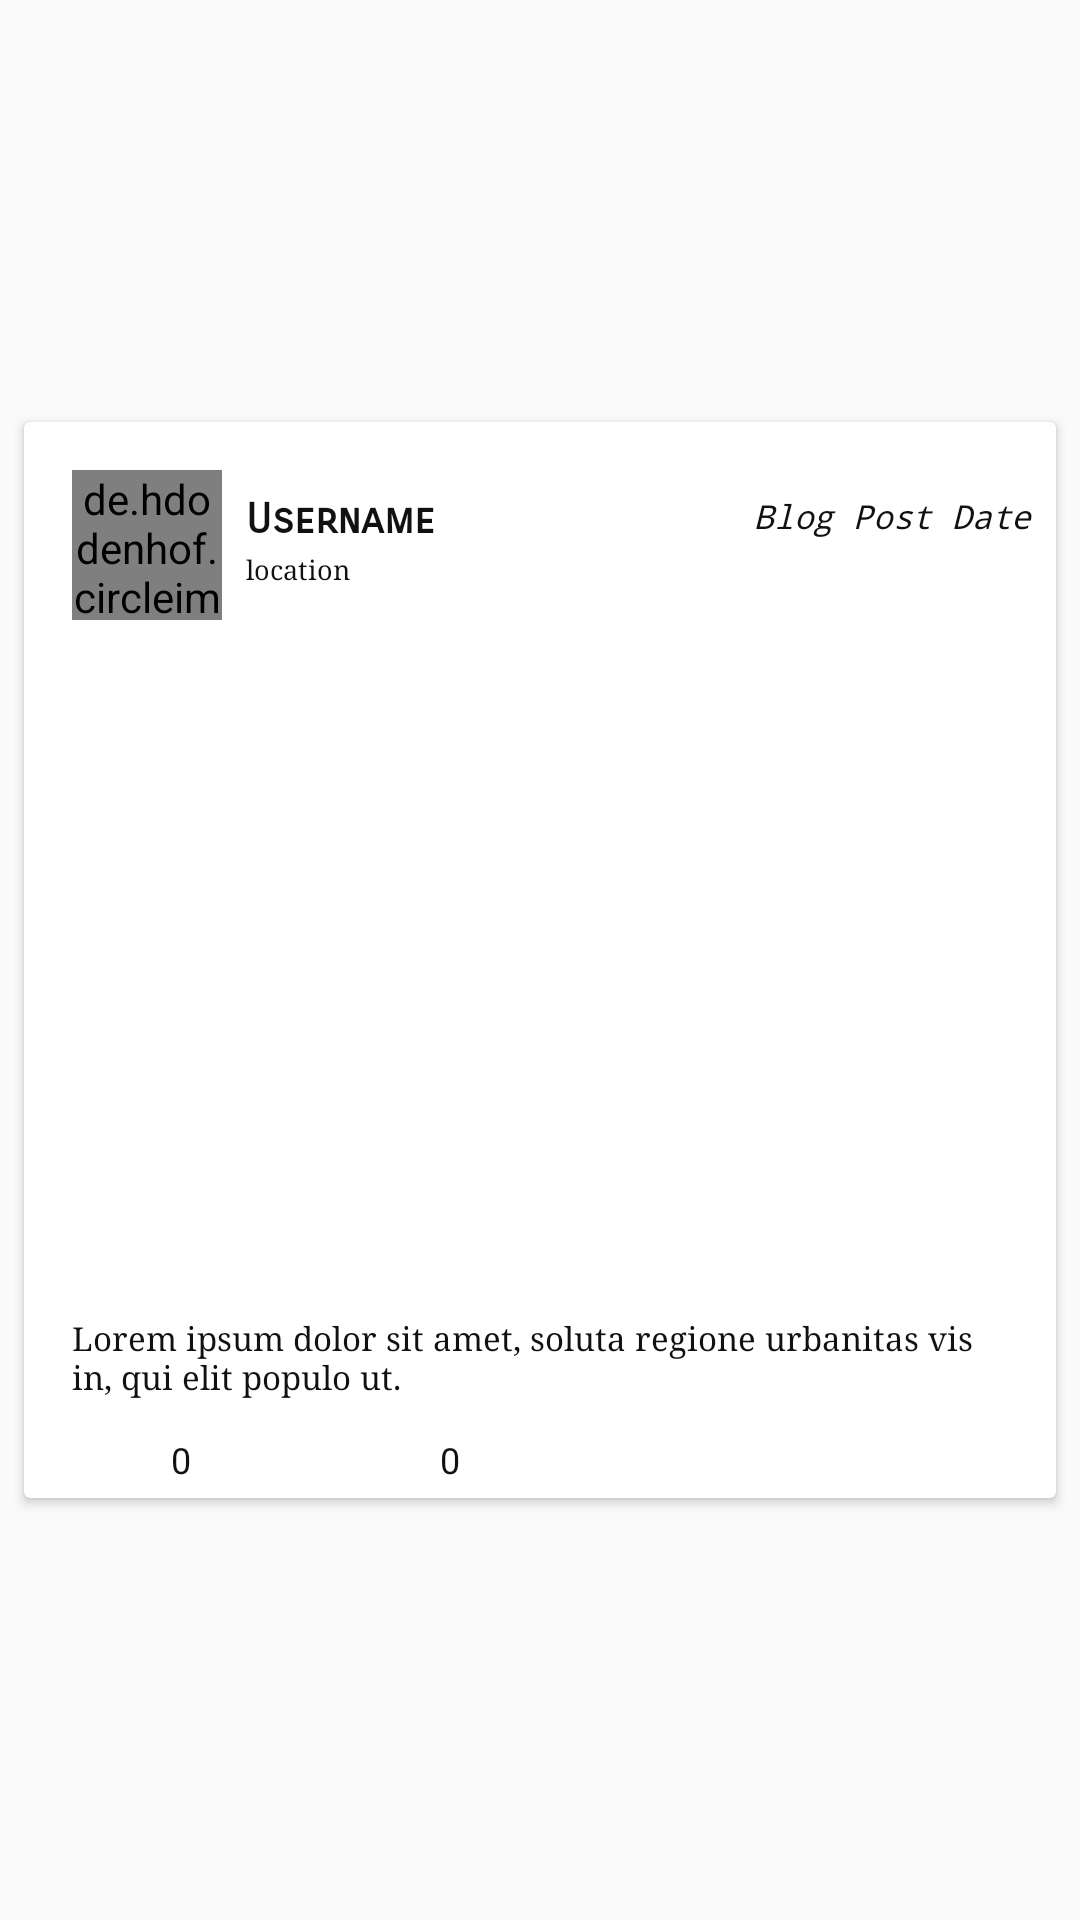

The Android layout XML behind this screen, and the referenced resources:
<!-- AndroidManifest.xml: application theme AppTheme -->
<!-- res/layout/blog_list_item.xml -->
<?xml version="1.0" encoding="utf-8"?>
<android.support.constraint.ConstraintLayout xmlns:android="http://schemas.android.com/apk/res/android"
    xmlns:app="http://schemas.android.com/apk/res-auto"
    xmlns:tools="http://schemas.android.com/tools"
    android:layout_width="match_parent"
    android:layout_height="wrap_content">


    <android.support.v7.widget.CardView
        android:id="@+id/main_blog_post"
        android:layout_width="0dp"
        android:layout_height="wrap_content"
        android:layout_marginStart="8dp"
        android:layout_marginTop="8dp"
        android:layout_marginEnd="8dp"
        android:layout_marginBottom="8dp"
        android:padding="20dp"
        app:layout_constraintBottom_toBottomOf="parent"
        app:layout_constraintEnd_toEndOf="parent"
        app:layout_constraintStart_toStartOf="parent"
        app:layout_constraintTop_toTopOf="parent">

        <android.support.constraint.ConstraintLayout
            android:layout_width="match_parent"
            android:layout_height="wrap_content">

            <ImageView
                android:id="@+id/blog_like_button"
                android:layout_width="25dp"
                android:layout_height="25dp"
                android:layout_marginStart="16dp"
                android:layout_marginTop="8dp"
                android:contentDescription="@string/blog_like_button"
                app:layout_constraintStart_toStartOf="parent"
                app:layout_constraintTop_toBottomOf="@+id/blog_desc"
                app:srcCompat="@mipmap/like_button_gray" />

            <de.hdodenhof.circleimageview.CircleImageView
                android:id="@+id/blog_user_image"
                android:layout_width="50dp"
                android:layout_height="50dp"
                android:layout_marginStart="16dp"
                android:layout_marginTop="16dp"
                android:src="@drawable/profile_placeholder"
                app:layout_constraintStart_toStartOf="parent"
                app:layout_constraintTop_toTopOf="parent" />

            <TextView
                android:id="@+id/blog_user_name"
                android:layout_width="wrap_content"
                android:layout_height="wrap_content"
                android:layout_marginStart="8dp"
                android:layout_marginTop="24dp"
                android:fontFamily="sans-serif-smallcaps"
                android:text="@string/username_blog"
                android:textColor="@color/borderColor"
                android:textSize="14sp"
                android:textStyle="bold"
                app:layout_constraintStart_toEndOf="@+id/blog_user_image"
                app:layout_constraintTop_toTopOf="parent" />

            <TextView
                android:id="@+id/blog_date"
                android:layout_width="wrap_content"
                android:layout_height="wrap_content"
                android:layout_marginTop="24dp"
                android:layout_marginEnd="8dp"
                android:fontFamily="monospace"
                android:text="@string/blog_post_date_blog"
                android:textColor="@color/borderColor"
                android:textSize="11sp"
                android:textStyle="italic"
                app:layout_constraintEnd_toEndOf="parent"
                app:layout_constraintTop_toTopOf="parent" />

            <ImageView
                android:id="@+id/blog_image"
                android:layout_width="0dp"
                android:layout_height="200dp"
                android:layout_marginStart="2dp"
                android:layout_marginTop="16dp"
                android:layout_marginEnd="2dp"
                android:contentDescription="@string/todo_todo"
                android:scaleType="centerCrop"
                app:layout_constraintEnd_toEndOf="parent"
                app:layout_constraintStart_toStartOf="parent"
                app:layout_constraintTop_toBottomOf="@+id/blog_user_image"
                app:srcCompat="@drawable/image_placeholder" />

            <TextView
                android:id="@+id/blog_desc"
                android:layout_width="0dp"
                android:layout_height="wrap_content"
                android:layout_marginStart="16dp"
                android:layout_marginTop="16dp"
                android:layout_marginEnd="16dp"
                android:fontFamily="serif"
                android:text="@string/lorem_ipsum_dolor_sit_amet_soluta_regione_urbanitas_vis_in_qui_elit_populo_ut"
                android:textColor="@color/borderColor"
                android:textSize="11sp"
                app:layout_constraintEnd_toEndOf="parent"
                app:layout_constraintStart_toStartOf="parent"
                app:layout_constraintTop_toBottomOf="@+id/blog_image" />

            <TextView
                android:id="@+id/blog_like_count"
                android:layout_width="wrap_content"
                android:layout_height="wrap_content"
                android:layout_marginStart="8dp"
                android:layout_marginTop="12dp"
                android:text="@string/_0_likes"
                android:textColor="@color/borderColor"
                android:textSize="12sp"
                app:layout_constraintStart_toEndOf="@+id/blog_like_button"
                app:layout_constraintTop_toBottomOf="@+id/blog_desc" />

            <ImageView
                android:id="@+id/comment_btn"
                android:layout_width="25dp"
                android:layout_height="25dp"
                android:layout_marginStart="50dp"
                android:layout_marginTop="8dp"
                android:contentDescription="@string/commnet_text"
                app:layout_constraintStart_toEndOf="@+id/blog_like_count"
                app:layout_constraintTop_toBottomOf="@+id/blog_desc"
                app:srcCompat="@mipmap/action_comment_button" />

            <TextView
                android:id="@+id/blog_post_location_text"
                android:layout_width="wrap_content"
                android:layout_height="wrap_content"
                android:layout_marginStart="8dp"
                android:layout_marginTop="2dp"
                android:fontFamily="serif"
                android:text="location"
                android:textColor="@color/borderColor"
                android:textSize="9sp"
                app:layout_constraintStart_toEndOf="@+id/blog_user_image"
                app:layout_constraintTop_toBottomOf="@+id/blog_user_name" />

            <TextView
                android:id="@+id/blog_comment_count"
                android:layout_width="wrap_content"
                android:layout_height="wrap_content"
                android:layout_marginStart="8dp"
                android:layout_marginTop="12dp"
                android:text="@string/_0_likes"
                android:textColor="@color/borderColor"
                android:textSize="12sp"
                app:layout_constraintStart_toEndOf="@+id/comment_btn"
                app:layout_constraintTop_toBottomOf="@+id/blog_desc" />

        </android.support.constraint.ConstraintLayout>
    </android.support.v7.widget.CardView>

</android.support.constraint.ConstraintLayout>
<!-- resources referenced by this layout -->
<resources>
  <color name="borderColor">#111111</color>
  <!-- mipmap action_comment_button: png bitmap (mipmap-hdpi, 441 bytes) -->
  <!-- mipmap like_button_gray: png bitmap (mipmap-hdpi, 1016 bytes) -->
  <string name="_0_likes">0</string>
  <string name="blog_like_button">blog like button</string>
  <string name="blog_post_date_blog">Blog Post Date</string>
  <string name="commnet_text">Commnet</string>
  <string name="lorem_ipsum_dolor_sit_amet_soluta_regione_urbanitas_vis_in_qui_elit_populo_ut">Lorem ipsum dolor sit amet, soluta regione urbanitas vis in, qui elit populo ut.</string>
  <string name="todo_todo">TODO</string>
  <string name="username_blog">Username</string>
  <style name="AppTheme" parent="Theme.AppCompat.Light.NoActionBar">
          
          <item name="colorPrimary">@color/colorPrimary</item>
          <item name="colorPrimaryDark">@color/colorPrimaryDark</item>
          <item name="colorAccent">@color/colorAccent</item>
      </style>
  <color name="colorPrimary">#26A69A</color>
  <color name="colorPrimaryDark">#00897b</color>
  <color name="colorAccent">#e53935</color>
</resources>
